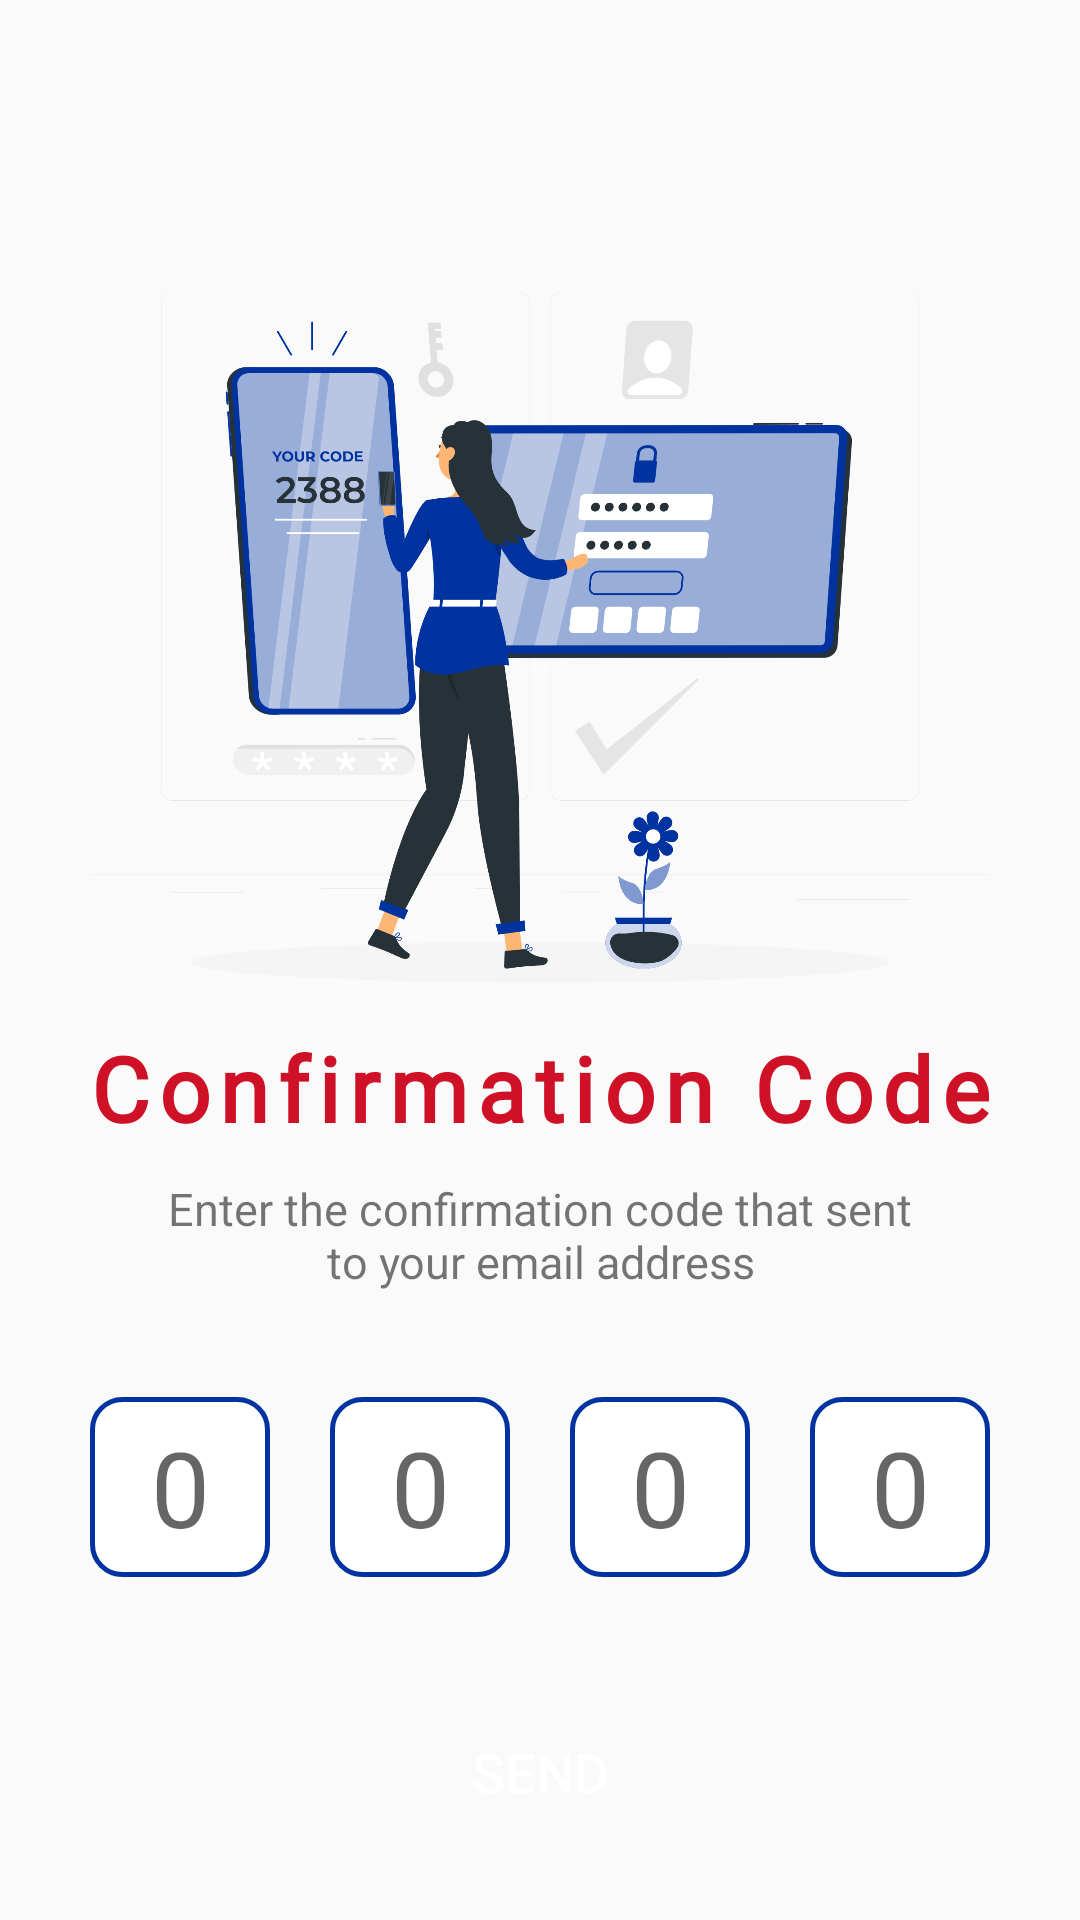

Here is an Android app screen rendered from its layout file. Give the layout XML and the strings, colors and styles it references.
<!-- AndroidManifest.xml: application theme Theme.BrgyOneStop -->
<!-- res/layout/activity_forgot_password2.xml -->
<?xml version="1.0" encoding="utf-8"?>
<LinearLayout xmlns:android="http://schemas.android.com/apk/res/android"
    xmlns:app="http://schemas.android.com/apk/res-auto"
    xmlns:tools="http://schemas.android.com/tools"
    android:id="@+id/main"
    android:layout_width="match_parent"
    android:layout_height="match_parent"
    tools:context=".activity.ForgotPassword2Activity"
    android:orientation="vertical">

    <ImageView
        android:id="@+id/imageview_f2backarrow"
        android:layout_width="32dp"
        android:layout_height="32dp"
        android:src="@drawable/arrow_back"
        android:layout_marginTop="20dp"
        android:layout_marginLeft="20dp"
        android:clickable="true"/>
    <ImageView
        android:layout_width="300dp"
        android:layout_height="300dp"
        android:layout_gravity="center"
        android:src="@drawable/confirmation_code"
        android:layout_marginTop="10dp"/>
    <TextView
        android:layout_width="wrap_content"
        android:layout_height="wrap_content"
        android:text="Confirmation Code"
        android:textSize="30sp"
        android:textColor="@color/secondary"
        android:layout_marginTop="-20dp"
        android:layout_marginBottom="10dp"
        android:layout_gravity="center"
        android:textStyle="bold"
        android:letterSpacing=".1"
        android:fontFamily="@font/inter_black"/>
    <TextView
        android:layout_width="250dp"
        android:layout_height="wrap_content"
        android:text="Enter the confirmation code that sent to your email address"
        android:layout_gravity="center"
        android:layout_marginBottom="5dp"
        android:textAlignment="center"
        android:textSize="15sp"/>

    <LinearLayout
        android:layout_width="wrap_content"
        android:layout_height="wrap_content"
        android:orientation="horizontal"
        android:layout_gravity="center"
        android:layout_marginTop="20dp">
        <EditText
            android:id="@+id/edittext_forgot2_code1"
            android:layout_width="60dp"
            android:layout_height="60dp"
            android:layout_gravity="center"
            android:textSize="35sp"
            android:fontFamily="sans-serif"
            android:background="@drawable/rounded_edittext"
            android:layout_margin="10dp"
            android:hint="0"
            android:maxLength="1"
            android:gravity="center"/>
        <EditText
            android:id="@+id/edittext_forgot2_code2"
            android:layout_width="60dp"
            android:layout_height="60dp"
            android:layout_gravity="center"
            android:textSize="35sp"
            android:fontFamily="sans-serif"
            android:background="@drawable/rounded_edittext"
            android:layout_margin="10dp"
            android:hint="0"
            android:maxLength="1"
            android:gravity="center"/>
        <EditText
            android:id="@+id/edittext_forgot2_code3"
            android:layout_width="60dp"
            android:layout_height="60dp"
            android:layout_gravity="center"
            android:textSize="35sp"
            android:fontFamily="sans-serif"
            android:background="@drawable/rounded_edittext"
            android:layout_margin="10dp"
            android:hint="0"
            android:maxLength="1"
            android:gravity="center"/>
        <EditText
            android:id="@+id/edittext_forgot2_code4"
            android:layout_width="60dp"
            android:layout_height="60dp"
            android:layout_gravity="center"
            android:textSize="35sp"
            android:fontFamily="sans-serif"
            android:background="@drawable/rounded_edittext"
            android:layout_margin="10dp"
            android:hint="0"
            android:maxLength="1"
            android:gravity="center"/>
    </LinearLayout>

    <Button
        android:id="@+id/button_sendcode"
        android:layout_width="300dp"
        android:layout_height="50dp"
        android:text="Send"
        android:textSize="18sp"
        android:layout_gravity="center"
        android:layout_marginTop="30dp"
        android:background="@drawable/rounded_shape"
        android:backgroundTint="@color/primary"
        android:textColor="@color/white"/>

</LinearLayout>
<!-- resources referenced by this layout -->
<resources>
  <color name="primary">#0033A0</color>
  <color name="secondary">#CE1126</color>
  <color name="white">#FFFFFF</color>
  <!-- drawable confirmation_code: png bitmap (drawable, 290477 bytes) -->
  <!-- drawable rounded_edittext (drawable) -->
  <?xml version="1.0" encoding="utf-8"?>
  <shape xmlns:android="http://schemas.android.com/apk/res/android" >
  
      <solid android:color="#FFFFFF" />
  
      <stroke
          android:width="1.5dp"
          android:color="@color/primary" />
      <corners
          android:radius="10dp"
          />
  
  </shape>
  <style name="Theme.BrgyOneStop" parent="Theme.AppCompat.DayNight.NoActionBar">
          
          <item name="colorPrimary">@color/crimson</item>
          <item name="colorOnPrimary">@color/white</item>
  
          
          <item name="colorSecondary">@color/royal_blue</item>
          <item name="colorOnSecondary">@color/black</item>
  
          
          <item name="colorTertiary">@color/mustard_yellow</item>
      </style>
  <color name="crimson">#DC143C</color>
  <color name="royal_blue">#4169E1</color>
  <color name="black">#000000</color>
  <color name="mustard_yellow">#FFDB58</color>
</resources>
